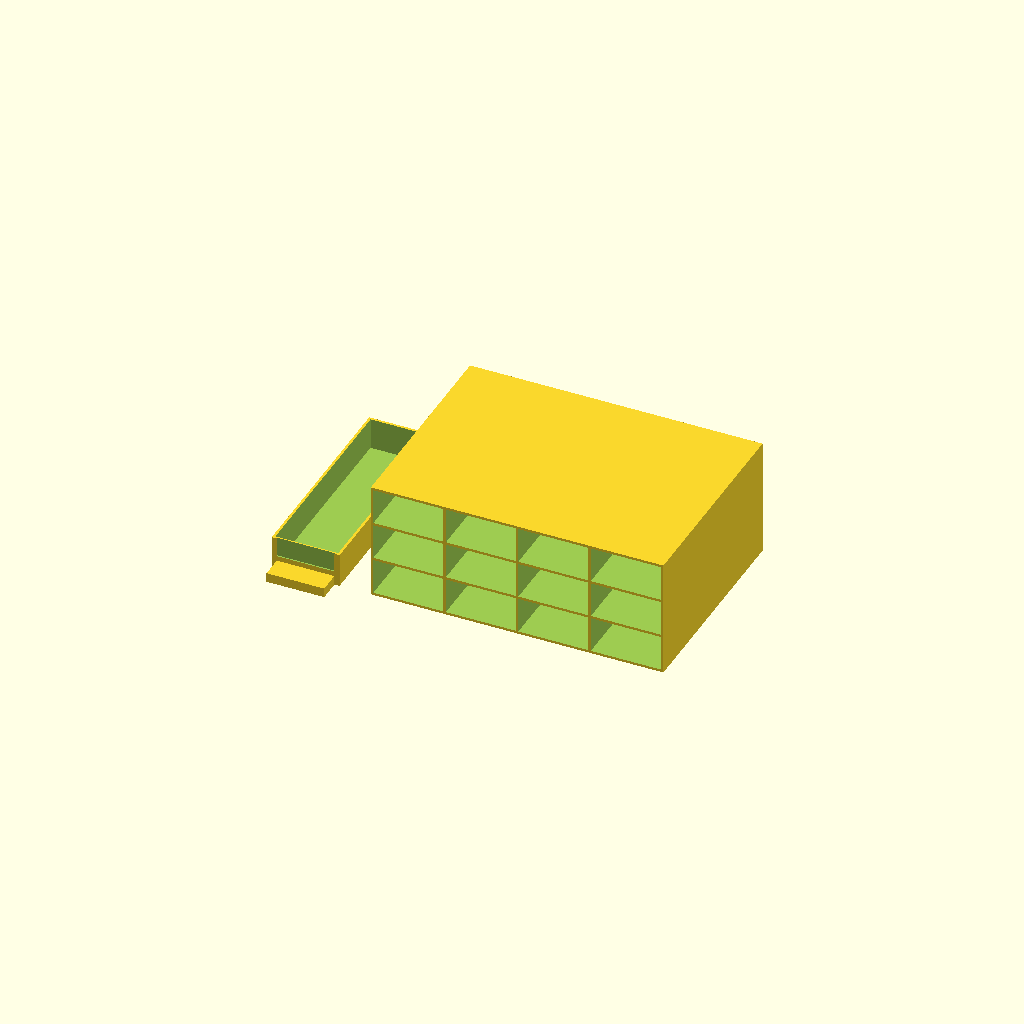
Cell 1: rendered with the file's own defaults.
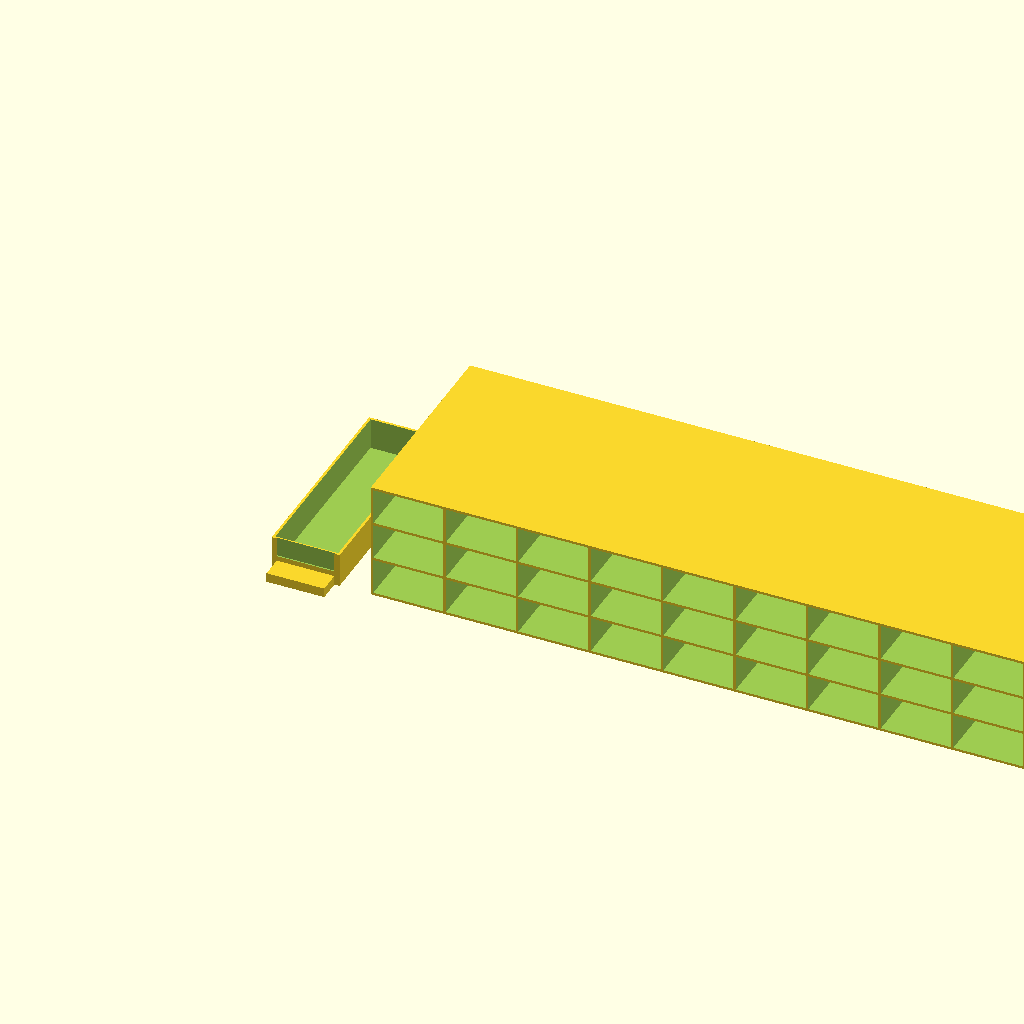
Cell 2 — columns set to 100, the other parameters unchanged.
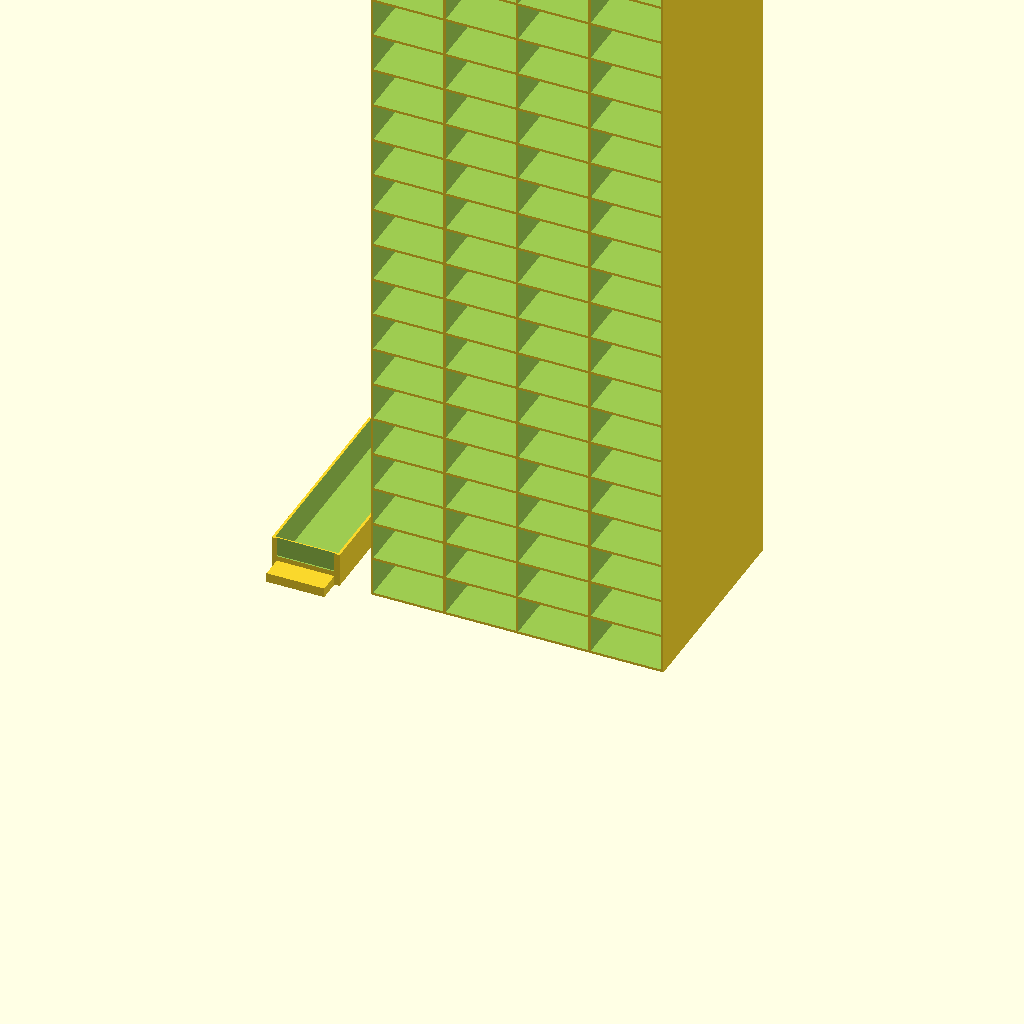
Cell 3 — rows set to 100, the other parameters unchanged.
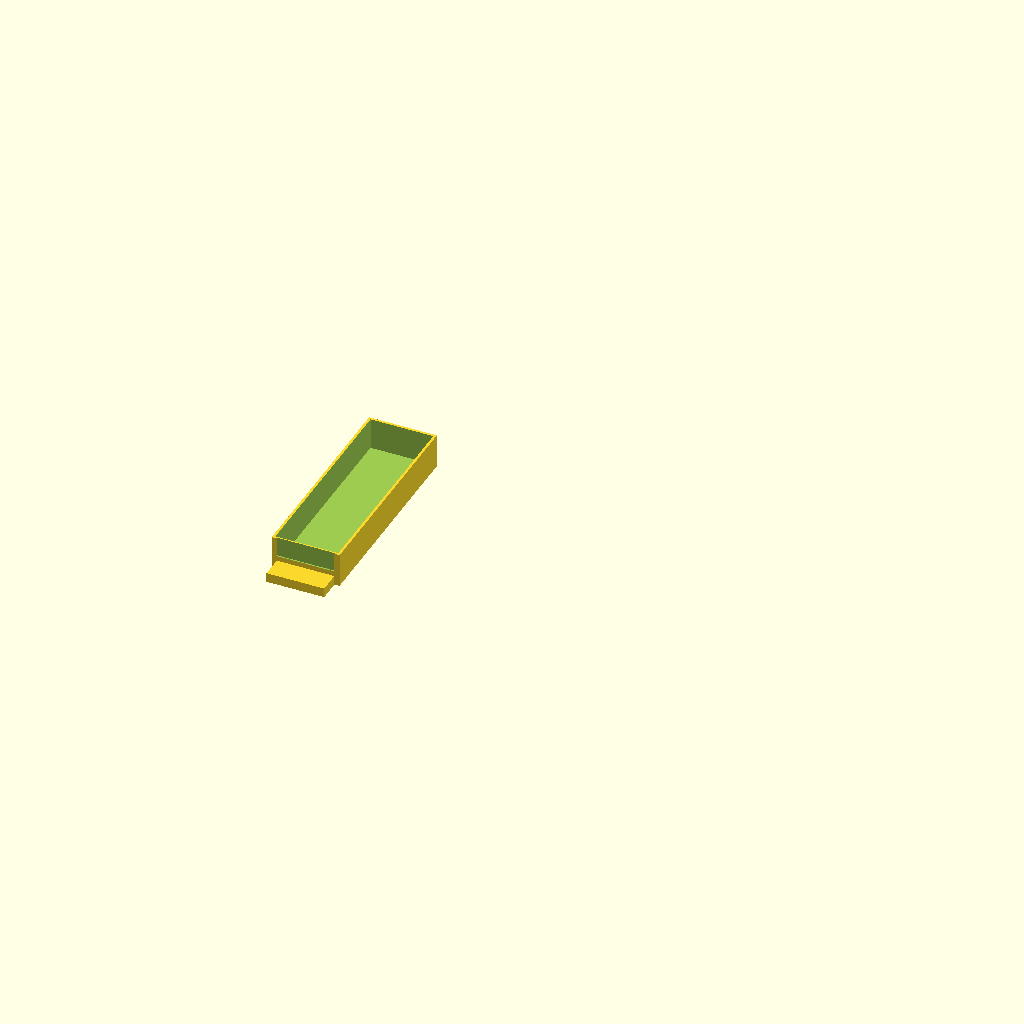
Cell 4 — part set to "drawer", the other parameters unchanged.
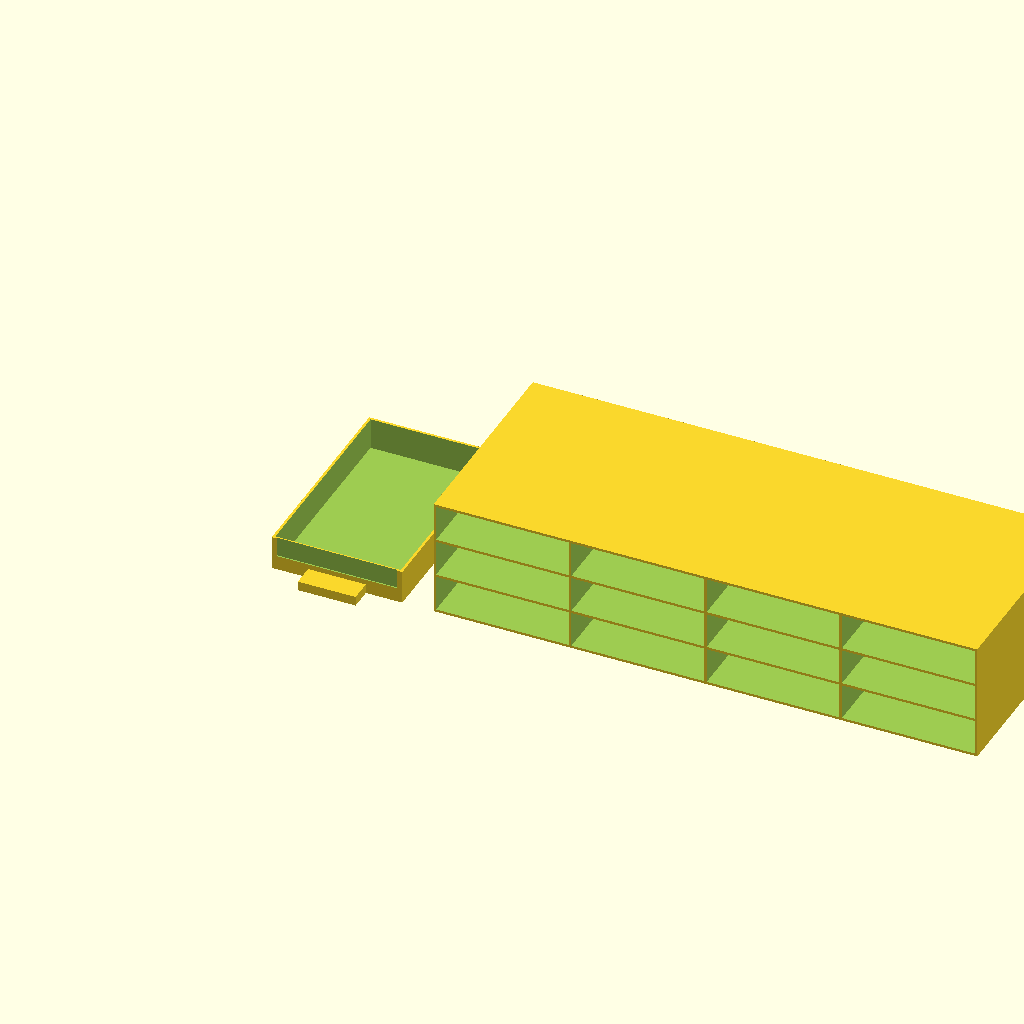
Cell 5: the same model with drawerWidthInner = 40.
All cells are drawn from one camera (rotation 55°, 0°, 25°, orthographic, colour scheme Cornfield), so only the parameter changes between them.
Source of the model, inputs/thingiverse/thing-1046664/storage_box.scad:
// preview[view:south west, tilt:top diagonal]

/* [Drawer: Base] */
// Inner width of the drawer
drawerWidthInner = 20;
// Inner height of the drawer
drawerHeightInner = 10;
// Inner length of the drawer
drawerLengthInner = 65;

/* [Drawer: Label] */
// Enable cutout for a label?
enabelLabel = "true"; // [true,false]
// The depth of the label should be the multiple of your nozzle size
depthLabel = 0.4;

/* [Drawer: Handle] */
// Height of the handle
handleHeight = 3;
// How  much the handle sticks out of the drawer
handleDepth = 7;
// The length of the handle. This should not be more than the width of the drawer 
handleLength = 18.4;
// Indent Width
handleIndentWidth = 0;
// Indent depth of top of handle
handleIndentTop = 0;
// Indent depth on the side of the handle
handleIndentSide = 0; 

/* [Enclosure] */
// Choose the amount of columns
columns = 4; // [1:100]
// Choose the amount of rows
rows = 3; // [1:100]
// The slot for the drawer will be by this much bigger than the drawer itself. Set this to a value accounting for shrinking/expansion of the material you are using.
enclosureClearance = 0.7;

/* [Printer specific] */
// Nozzle diameter of your printer
nozzleSize = 0.4;
// Walls should be a multiple of your nozzle size
walls = 0.8;

/* [View] */
// Which parts would you like to see?
part = "all"; // [drawer:Drawer Only, enclosure:Enclosure Only, all:Enclosure and Drawer]

/* [Hidden] */
drawerWidthOuter = drawerWidthInner + walls * 2;
drawerHeightOuter = drawerHeightInner + walls;
drawerLengthOuter = drawerLengthInner + walls * 2;

print_part();

module print_part() {
	if(part == "enclosure")
		rotate([270, 0, 0])
			printEnclosure();
	else if(part == "drawer")
		printDrawer();
	else
		printBoth();
}

module printEnclosure() {
	enclosure(rows, columns, drawerLengthOuter, drawerWidthOuter, drawerHeightOuter, enclosureClearance, walls);
}

module printDrawer() {
	drawer(drawerWidthInner, drawerHeightInner, drawerLengthInner, walls, enabelLabel, depthLabel, handleLength, handleDepth, handleHeight, handleIndentTop, handleIndentSide, handleIndentWidth);
}

module printBoth() {
	printDrawer();

	translate([drawerWidthOuter + 10, 0, 0])
		printEnclosure();
}

module enclosure(rows, columns, length, width, height, padding, walls) {
	widthSingle = width + padding;
	heightSingle = height + padding;
	lengthSingle = length + (padding / 2);

	widthOuter = (widthSingle + walls) * columns + walls;
	heightOuter = (heightSingle + walls) * rows + walls;
	lengthOuter = lengthSingle + walls;

	difference() {
		cube([widthOuter, lengthOuter, heightOuter]);
		
		for(row = [0 : rows - 1])
			for(column = [0 : columns - 1])
				translate([walls + (widthSingle + walls) * column, -1, walls + (heightSingle + walls) * row])
					cube([widthSingle, lengthSingle + 1, heightSingle]);
	}
	
}

module drawer(width, height, length, walls, label, depthLabel, lengthHandle, depthHandle, heightHandle, topIndent, sideIndent, widthIndent) {
	widthOuter = width + walls * 2;
	heightOuter = height + walls;
	lengthOuter = length + walls * 2;

	difference() {
		cube([widthOuter, lengthOuter, heightOuter]);

		translate([walls, walls, walls])
			cube([width, length, height + 1]);

		/* Cutout for the label */
		if(label== "true")
			translate([walls * 2, -1, handleHeight + walls * 2])
				cube([width - (walls * 2), 1 + depthLabel, height + 1]);
	}

	/* Attach the handle */
	translate([(widthOuter - lengthHandle) / 2, -depthHandle, 0]) {
		difference() {
			cube([lengthHandle, depthHandle, heightHandle]);

			/* Top indent */
			if(topIndent > 0 && widthIndent > 0)
				translate([-1, depthHandle - widthIndent, heightHandle - topIndent])
					cube([lengthHandle + 2, widthIndent + 1, topIndent + 1]);

			/* Left indent */
			if(sideIndent > 0 && widthIndent > 0)
				translate([-1, depthHandle - widthIndent, -1])
					cube([sideIndent + 1, widthIndent + 1, heightHandle + 2]);

			/* Right indent */
			if(sideIndent > 0 && widthIndent > 0)
				translate([lengthHandle - sideIndent, depthHandle - widthIndent, -1])
					cube([sideIndent + 1, widthIndent + 1, heightHandle + 2]);
		}
	}
}
Parameter table extracted from the source (name, type, default, range or options):
drawerWidthInner: number, default 20
drawerHeightInner: number, default 10
drawerLengthInner: number, default 65
enabelLabel: string, default "true", options "true", "false"
depthLabel: number, default 0.4
handleHeight: number, default 3
handleDepth: number, default 7
handleLength: number, default 18.4
handleIndentWidth: number, default 0
handleIndentTop: number, default 0
handleIndentSide: number, default 0
columns: number, default 4, range 1 to 100
rows: number, default 3, range 1 to 100
enclosureClearance: number, default 0.7
nozzleSize: number, default 0.4
walls: number, default 0.8
part: string, default "all", options "drawer", "enclosure", "all"
